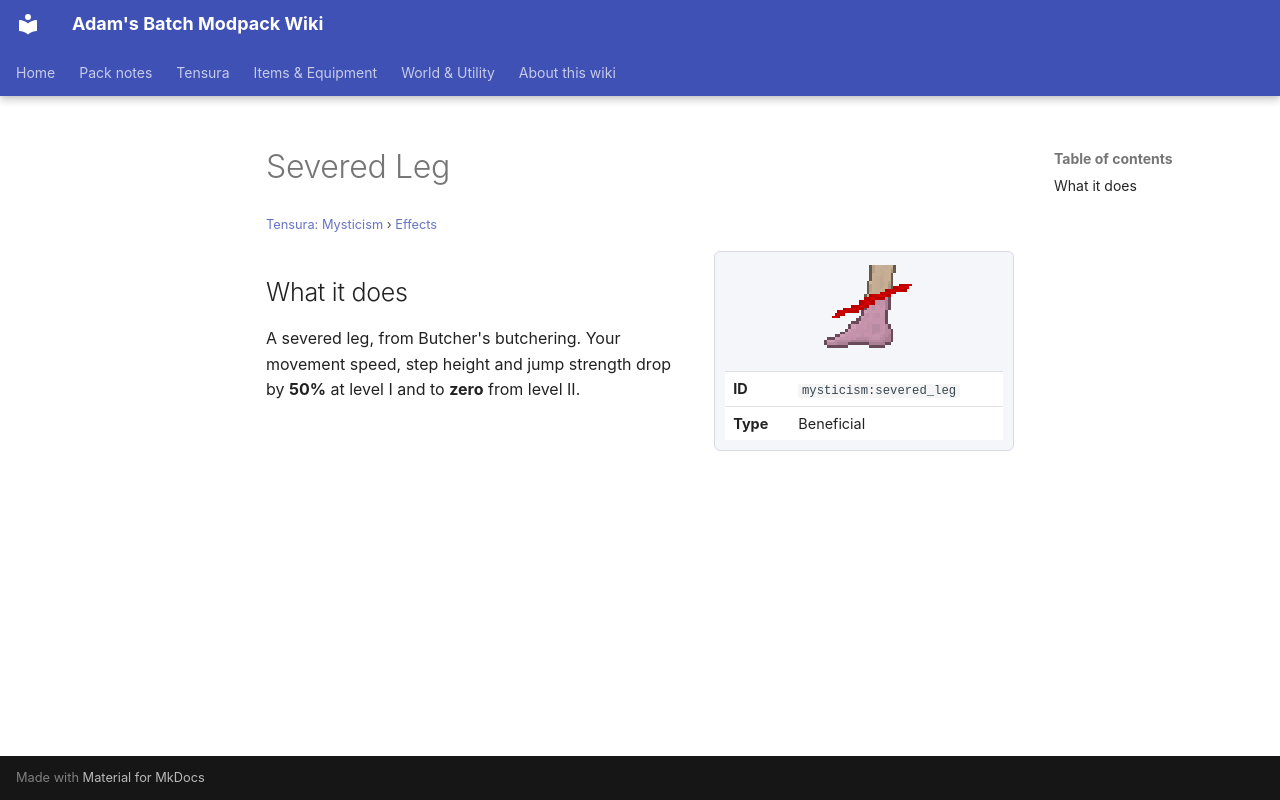

repository: Proteus-Nell/Adams-Batch-MC-Modpack-Wiki · page: tensura-mysticism/effects/severed-leg/index.html · generator: mkdocs

# Severed Leg

<small>[Tensura: Mysticism](../index.md) &rsaquo; [Effects](index.md)</small>

<div class="infobox" markdown>

![Severed Leg](../../assets/icons/mysticism/effect/severed_leg.png)

| | |
|---|---|
| **ID** | `mysticism:severed_leg` |
| **Type** | Beneficial |

</div>

## What it does

A severed leg, from Butcher's butchering. Your movement speed, step height and jump strength drop by **50%** at level I and to **zero** from level II.
